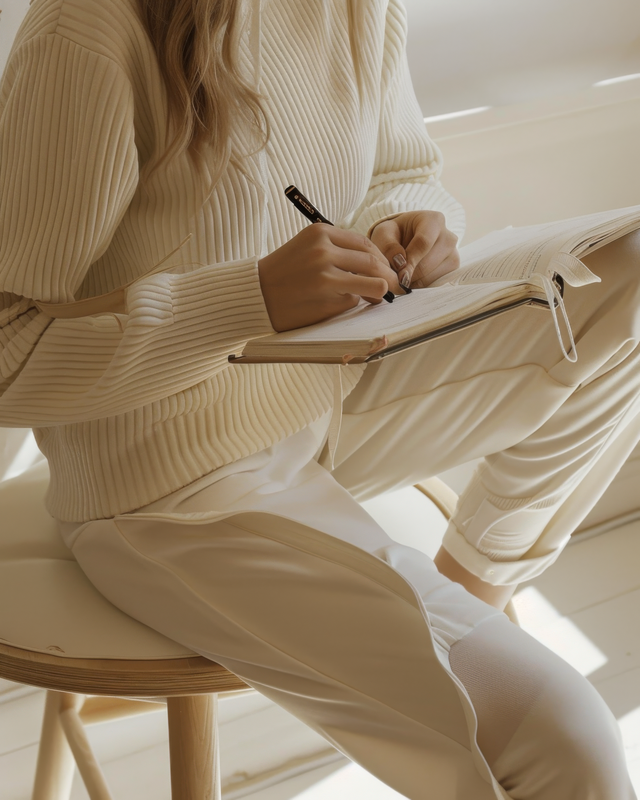
Generation parameters embedded in this image by Midjourney (PNG 'Description' text chunk):
Close up on the waist and legs of a fair skinned woman journaling on her desk wearing a cream athletic outfit, photographed in the style of Jimmy Marble. --ar 4:5 Job ID: c5c64b9e-fc19-4c6a-9811-3709e04763b8